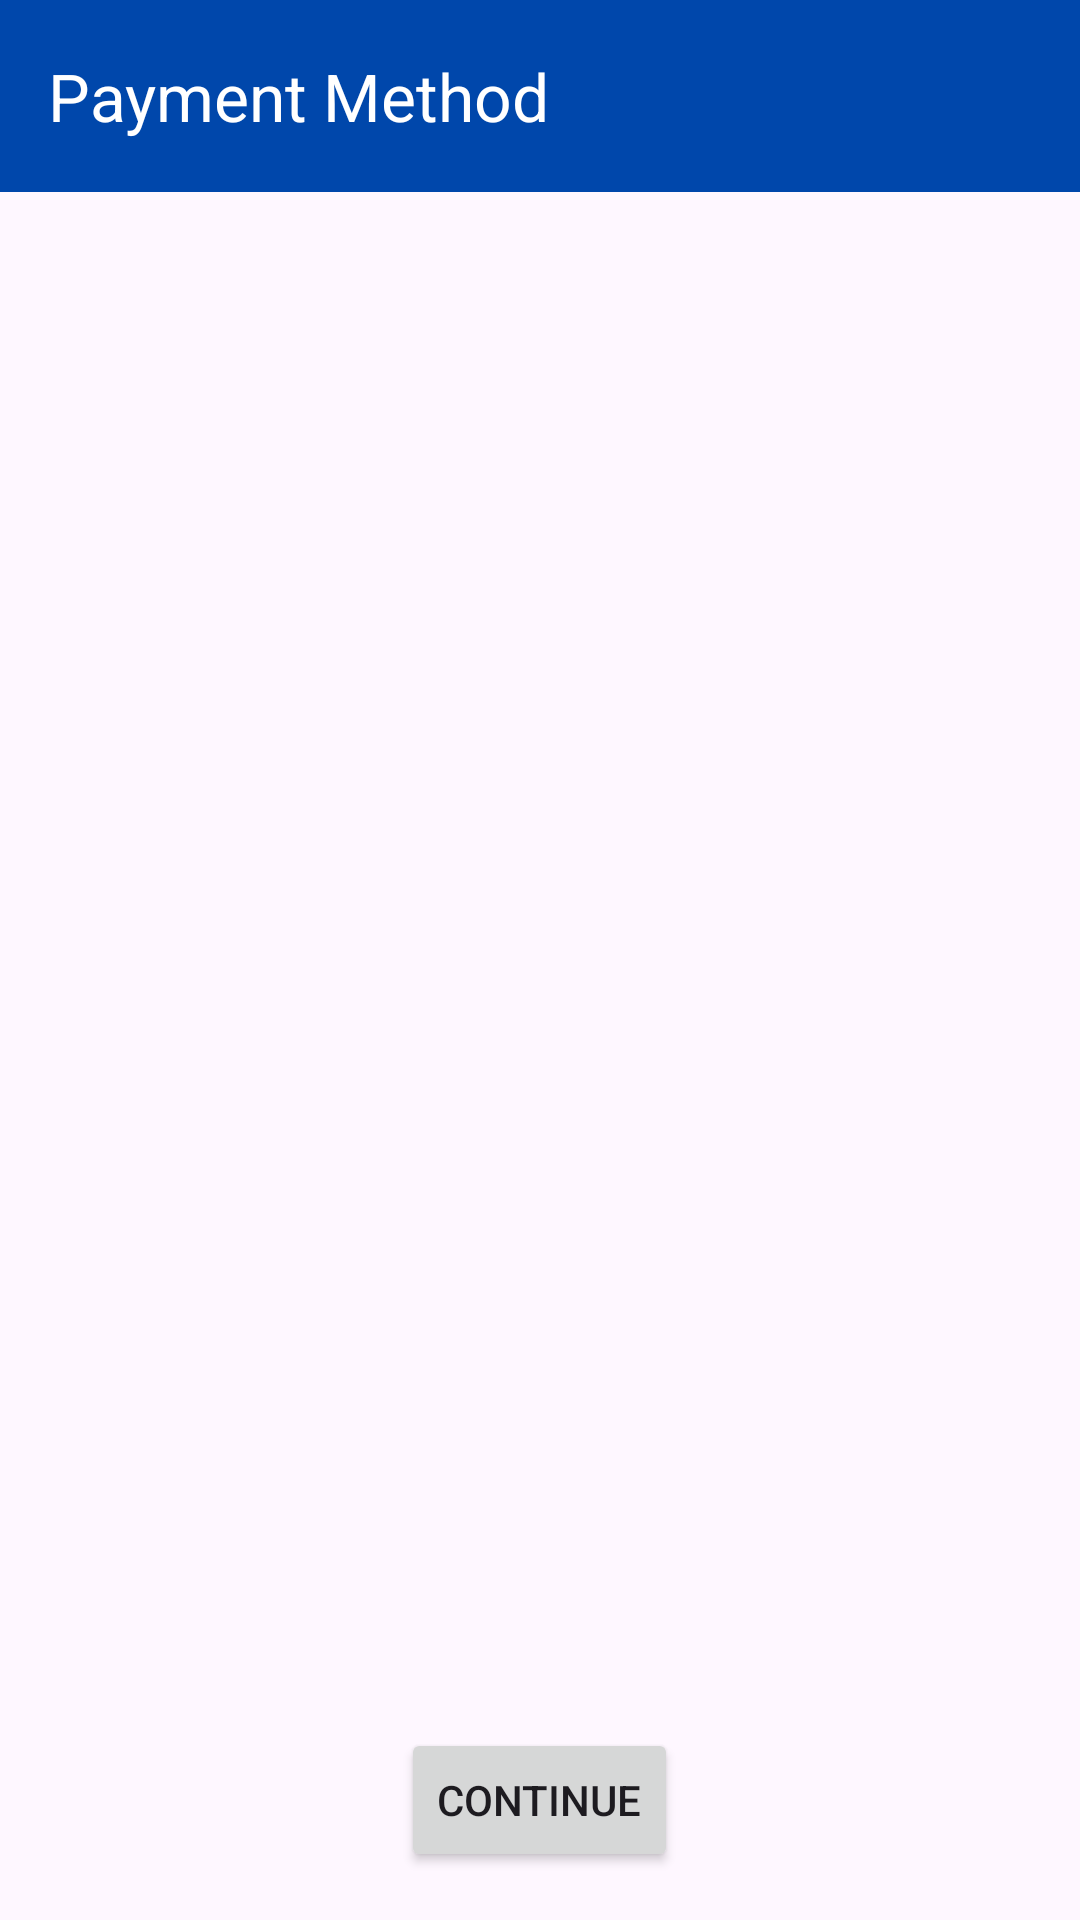

This screen was rendered from an Android layout file. Write that file and the resources it references.
<!-- AndroidManifest.xml: application theme Theme.ShopSmart -->
<!-- res/layout/activity_payment_method.xml -->
<?xml version="1.0" encoding="utf-8"?>
<RelativeLayout xmlns:android="http://schemas.android.com/apk/res/android"
    android:layout_width="match_parent"
    android:layout_height="match_parent"
    xmlns:app="http://schemas.android.com/apk/res-auto">


    <androidx.appcompat.widget.Toolbar
        android:id="@+id/payment_toolbar"
        android:layout_width="match_parent"
        android:layout_height="?attr/actionBarSize"
        android:background="?attr/colorPrimary"
        android:theme="@style/ThemeOverlay.AppCompat.Dark.ActionBar"
        app:title="Payment Method" />

    <androidx.recyclerview.widget.RecyclerView
        android:layout_width="match_parent"
        android:layout_height="match_parent"
        android:layout_below="@id/payment_toolbar"
        android:padding="8dp"/>

    <Button
        android:layout_width="wrap_content"
        android:layout_height="wrap_content"
        android:layout_alignParentBottom="true"
        android:layout_centerHorizontal="true"
        android:layout_marginBottom="16dp"
        android:text="Continue"/>

</RelativeLayout>
<!-- resources referenced by this layout -->
<resources>
  <style name="Theme.ShopSmart" parent="Base.Theme.ShopSmart" />
  <style name="Base.Theme.ShopSmart" parent="Theme.Material3.DayNight.NoActionBar">
          
           <item name="colorPrimary">@color/blue_dark</item>
  
      </style>
  <color name="blue_dark">#0047AB</color>
</resources>
